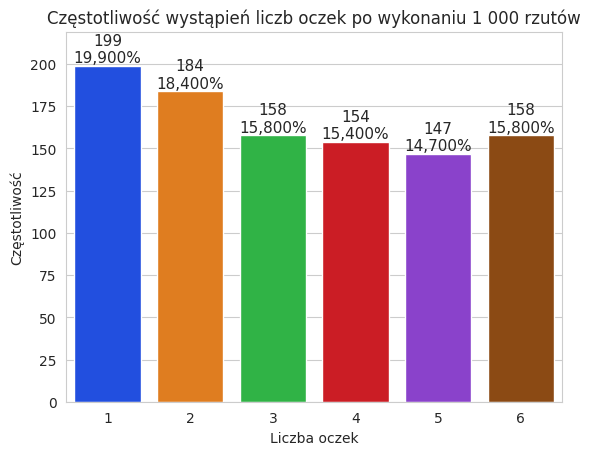

This chart was generated by the following Python code:
import matplotlib.pyplot as plt
import numpy as np
import random
import seaborn as sns

seria = 1000
rzuty = [random.randrange(1,7) for i in range(seria)]
oczka, ile_razy = np.unique(rzuty, return_counts=True)
print(oczka, ile_razy)

seria_str = f'{seria:,}'.replace(',', ' ')

nazwa_wykresu = f'Częstotliwość wystąpień liczb oczek po wykonaniu {seria_str} rzutów'

sns.set_style('whitegrid')
osie = sns.barplot(x=oczka, y =ile_razy, palette = 'bright')
osie.set_title(nazwa_wykresu)
osie.set(xlabel='Liczba oczek', ylabel='Częstotliwość')
osie.set_ylim(top=max(ile_razy)*1.10)

for pasek, ile_razy_liczba_oczek in zip(osie.patches, ile_razy):
    tekst_x = pasek.get_x() + pasek.get_width() / 2.0
    tekst_y = pasek.get_height()
    ile_razy_liczba_oczek_str = f'{ile_razy_liczba_oczek:,}'.replace(',',' ')
    tekst = f'{ile_razy_liczba_oczek_str}\n{ile_razy_liczba_oczek/seria:.3%}'.replace('.',',')
    osie.text(tekst_x, tekst_y, tekst, fontsize = 11, ha ='center', va = 'bottom')
plt.show()